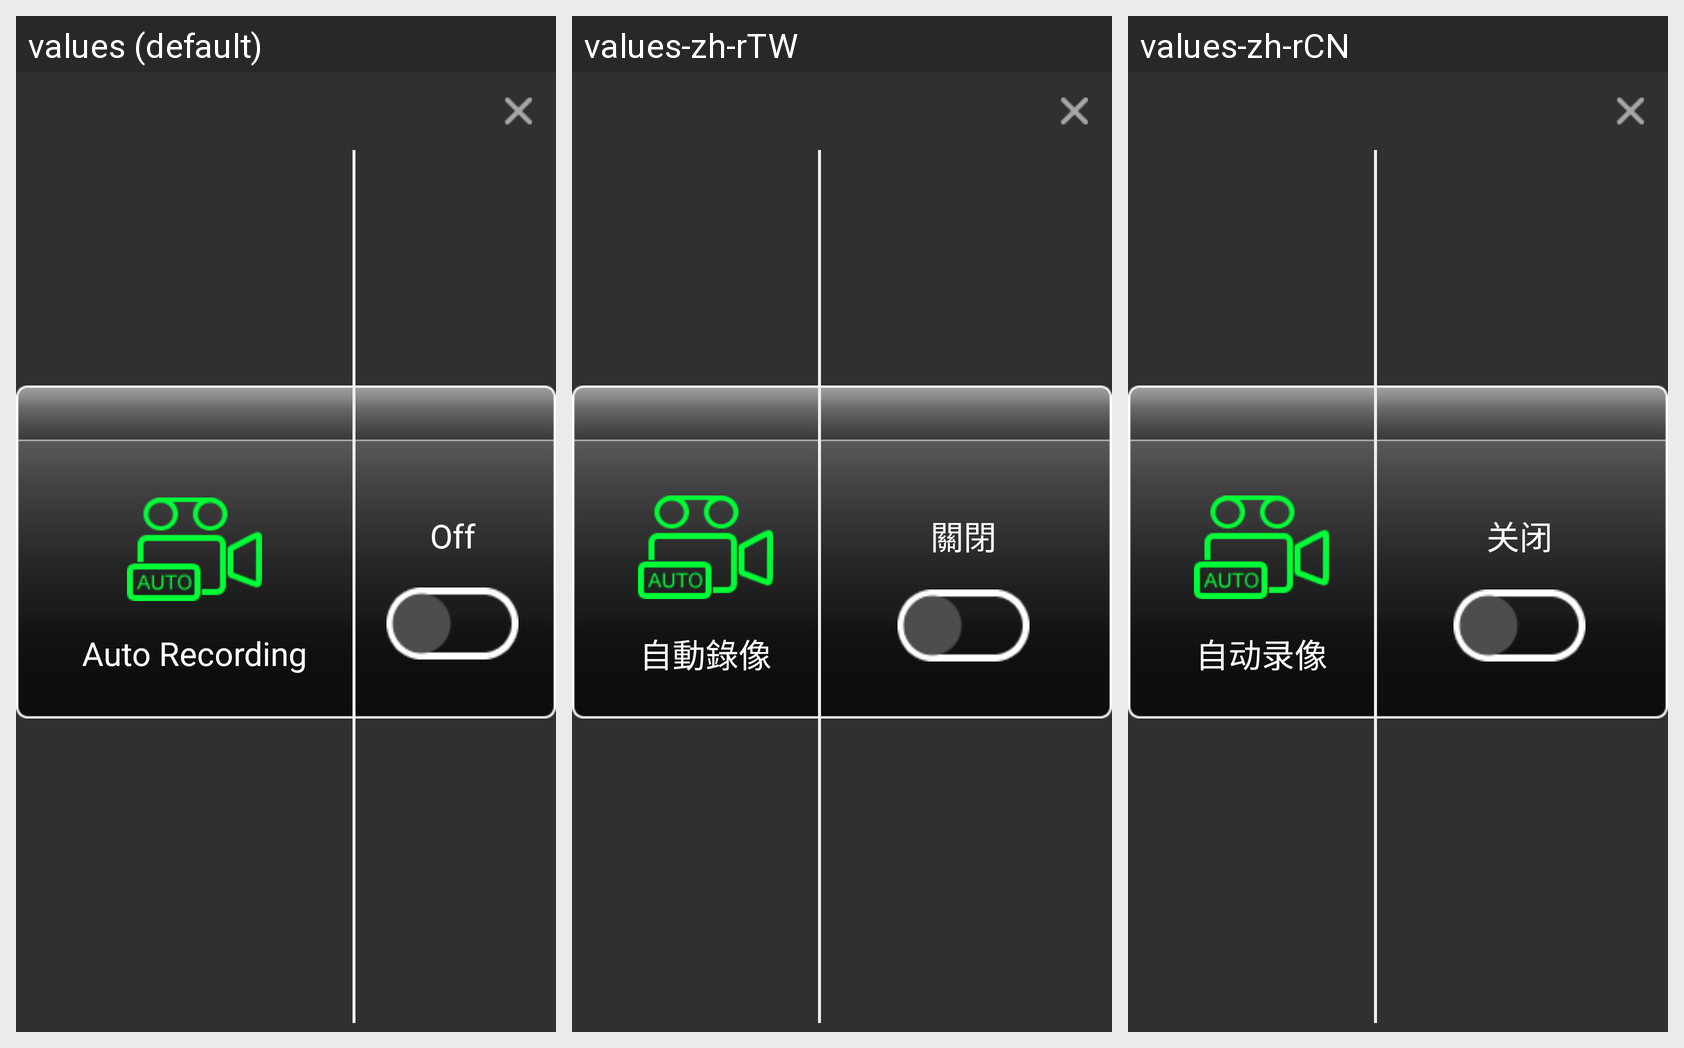

This grid shows one Android layout under several languages. Give, for every string resource on the screen, its name, the default text and each shown locale's text.
Android screen res/layout/window_auto.xml rendered under 3 locales, left to right: values (default), values-zh-rTW, values-zh-rCN. Device: Nexus 5 (rendered at 1080×1920; each locale shown at half size, 540×960, under a caption strip naming it); theme Theme.AppCompat.NoActionBar.
Strings drawn on this screen, with the default value and each locale's value (text and hints the layout hard-codes, and strings that could not be matched under every locale, appear in the picture but are not listed):

recording_auto
  values: Auto Recording
  values-zh-rTW: 自動錄像
  values-zh-rCN: 自动录像

off
  values: Off
  values-zh-rTW: 關閉
  values-zh-rCN: 关闭
